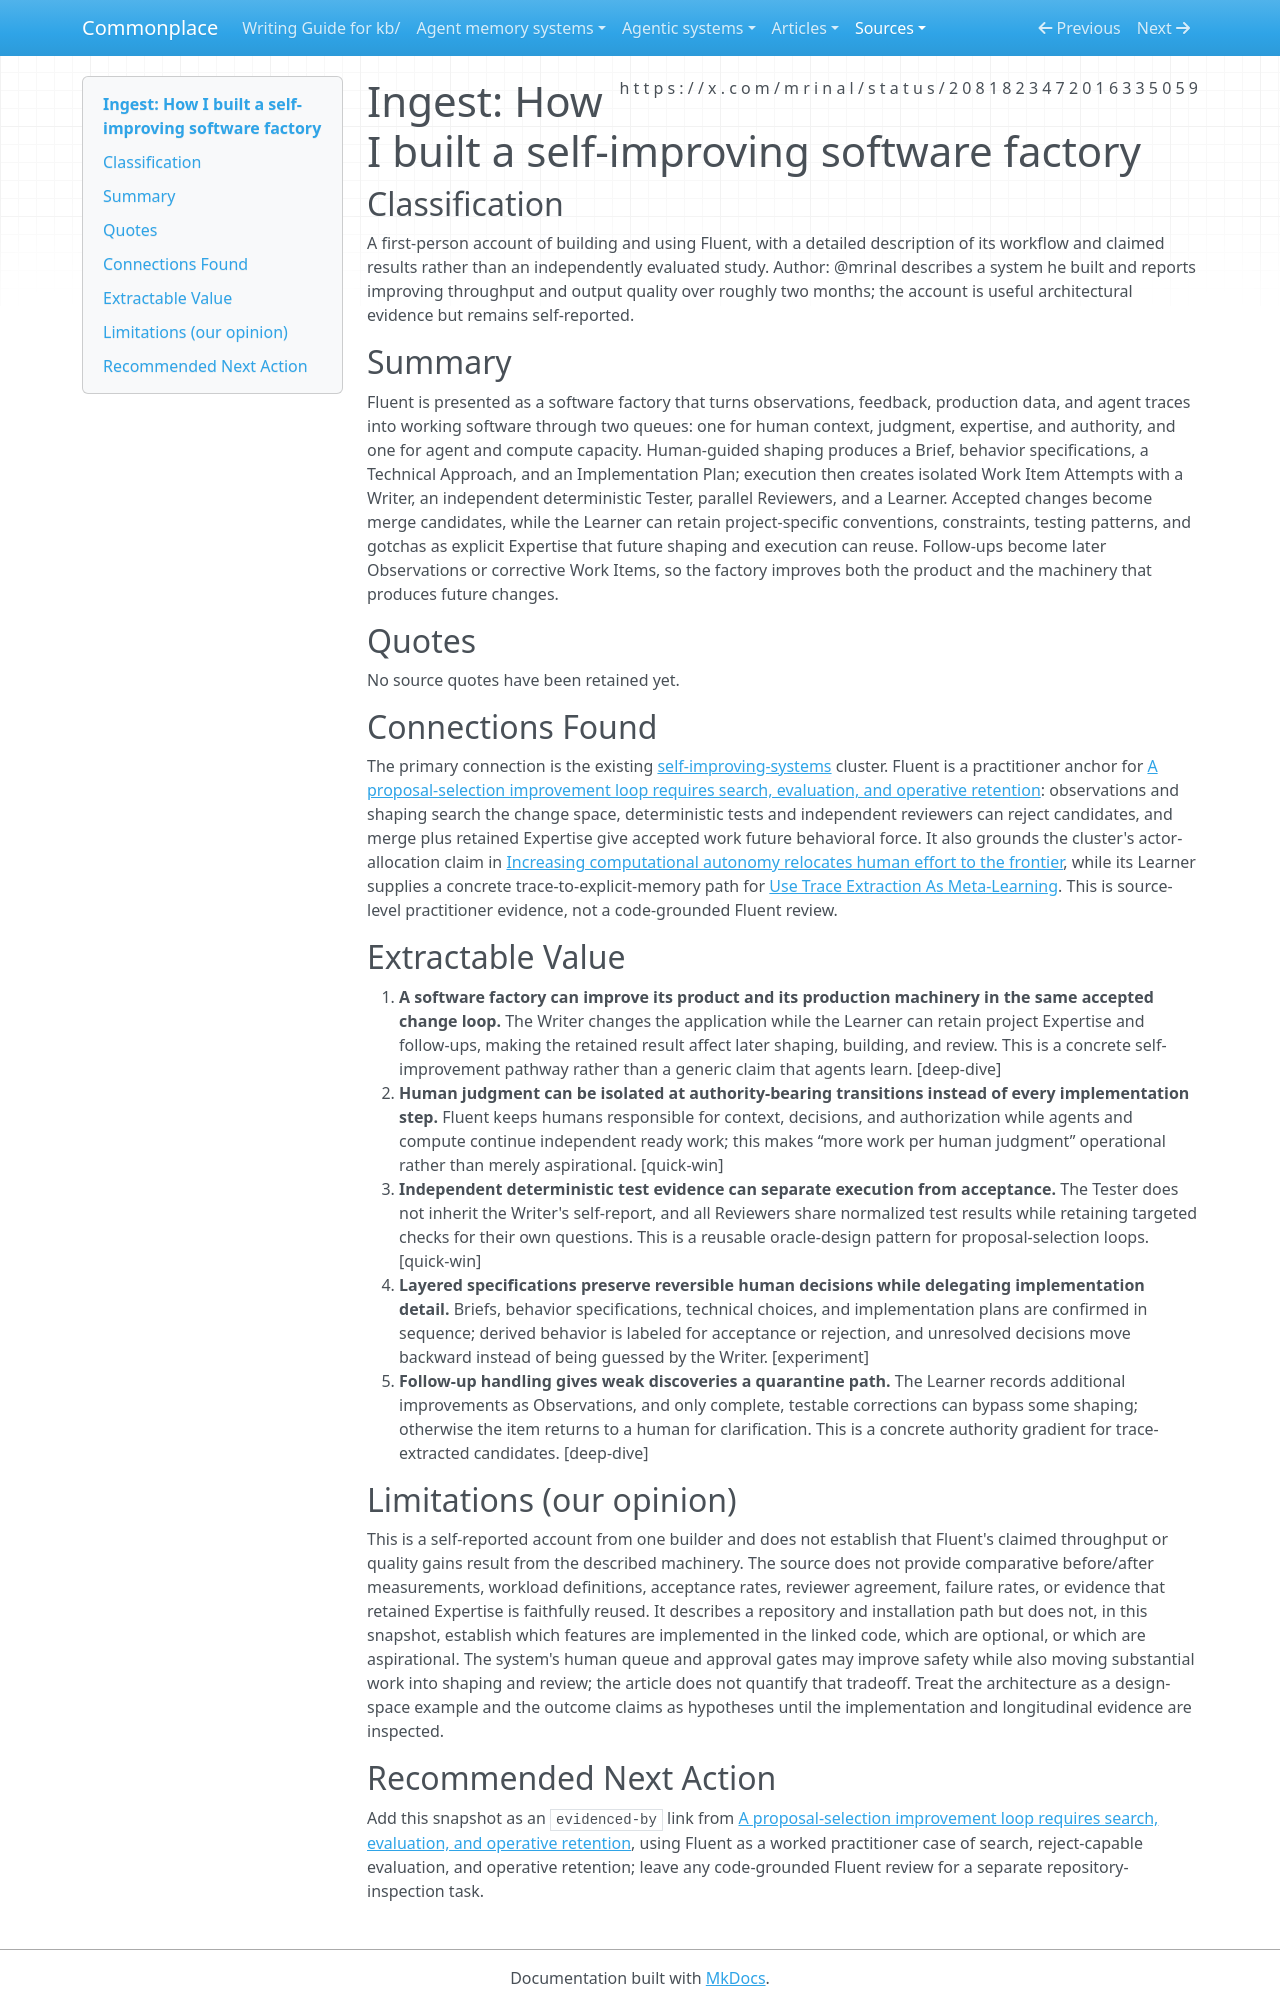

repository: zby/commonplace · page: sources/fluent-self-improving-software-factory-2081823472016335059.ingest/index.html · generator: mkdocs

---
description: "A practitioner account of Fluent, a software factory that turns observations into tested, reviewed, merged changes and reusable project expertise."
source: https://x.com/mrinal/status/2081823472016335059
captured: "2026-07-28T12:24:20.430766+00:00"
capture: xdk
genre: practitioner-report
snapshot_sha256: 2c330a5951c31769b1eef29b1617bb45e60bb4be787d6b5144d6906c6a85afb7
status_id: 2081823472016335059
conversation_id: 2081823472016335059
post_count: 5
ingested: "2026-07-28"
type: types/ingest-report.md
domains: [self-improving-systems, agent-memory, evaluation, software-engineering]
---

# Ingest: How I built a self-improving software factory

## Classification

A first-person account of building and using Fluent, with a detailed description of its workflow and claimed results rather than an independently evaluated study.
Author: @mrinal describes a system he built and reports improving throughput and output quality over roughly two months; the account is useful architectural evidence but remains self-reported.

## Summary

Fluent is presented as a software factory that turns observations, feedback, production data, and agent traces into working software through two queues: one for human context, judgment, expertise, and authority, and one for agent and compute capacity. Human-guided shaping produces a Brief, behavior specifications, a Technical Approach, and an Implementation Plan; execution then creates isolated Work Item Attempts with a Writer, an independent deterministic Tester, parallel Reviewers, and a Learner. Accepted changes become merge candidates, while the Learner can retain project-specific conventions, constraints, testing patterns, and gotchas as explicit Expertise that future shaping and execution can reuse. Follow-ups become later Observations or corrective Work Items, so the factory improves both the product and the machinery that produces future changes.

## Quotes

No source quotes have been retained yet.

## Connections Found

The primary connection is the existing [self-improving-systems](../tags/self-improving-systems-README.md) cluster. Fluent is a practitioner anchor for [A proposal-selection improvement loop requires search, evaluation, and operative retention](../theory/a-proposal-selection-loop-requires-search-evaluation-and-retention.md): observations and shaping search the change space, deterministic tests and independent reviewers can reject candidates, and merge plus retained Expertise give accepted work future behavioral force. It also grounds the cluster's actor-allocation claim in [Increasing computational autonomy relocates human effort to the frontier](../theory/increasing-computational-autonomy-relocates-human-effort.md), while its Learner supplies a concrete trace-to-explicit-memory path for [Use Trace Extraction As Meta-Learning](../theory/agent-memory-requirements/use-trace-extraction-as-meta-learning.md). This is source-level practitioner evidence, not a code-grounded Fluent review.

## Extractable Value

1. **A software factory can improve its product and its production machinery in the same accepted change loop.** The Writer changes the application while the Learner can retain project Expertise and follow-ups, making the retained result affect later shaping, building, and review. This is a concrete self-improvement pathway rather than a generic claim that agents learn. [deep-dive]
2. **Human judgment can be isolated at authority-bearing transitions instead of every implementation step.** Fluent keeps humans responsible for context, decisions, and authorization while agents and compute continue independent ready work; this makes “more work per human judgment” operational rather than merely aspirational. [quick-win]
3. **Independent deterministic test evidence can separate execution from acceptance.** The Tester does not inherit the Writer's self-report, and all Reviewers share normalized test results while retaining targeted checks for their own questions. This is a reusable oracle-design pattern for proposal-selection loops. [quick-win]
4. **Layered specifications preserve reversible human decisions while delegating implementation detail.** Briefs, behavior specifications, technical choices, and implementation plans are confirmed in sequence; derived behavior is labeled for acceptance or rejection, and unresolved decisions move backward instead of being guessed by the Writer. [experiment]
5. **Follow-up handling gives weak discoveries a quarantine path.** The Learner records additional improvements as Observations, and only complete, testable corrections can bypass some shaping; otherwise the item returns to a human for clarification. This is a concrete authority gradient for trace-extracted candidates. [deep-dive]

## Limitations (our opinion)

This is a self-reported account from one builder and does not establish that Fluent's claimed throughput or quality gains result from the described machinery. The source does not provide comparative before/after measurements, workload definitions, acceptance rates, reviewer agreement, failure rates, or evidence that retained Expertise is faithfully reused. It describes a repository and installation path but does not, in this snapshot, establish which features are implemented in the linked code, which are optional, or which are aspirational. The system's human queue and approval gates may improve safety while also moving substantial work into shaping and review; the article does not quantify that tradeoff. Treat the architecture as a design-space example and the outcome claims as hypotheses until the implementation and longitudinal evidence are inspected.
